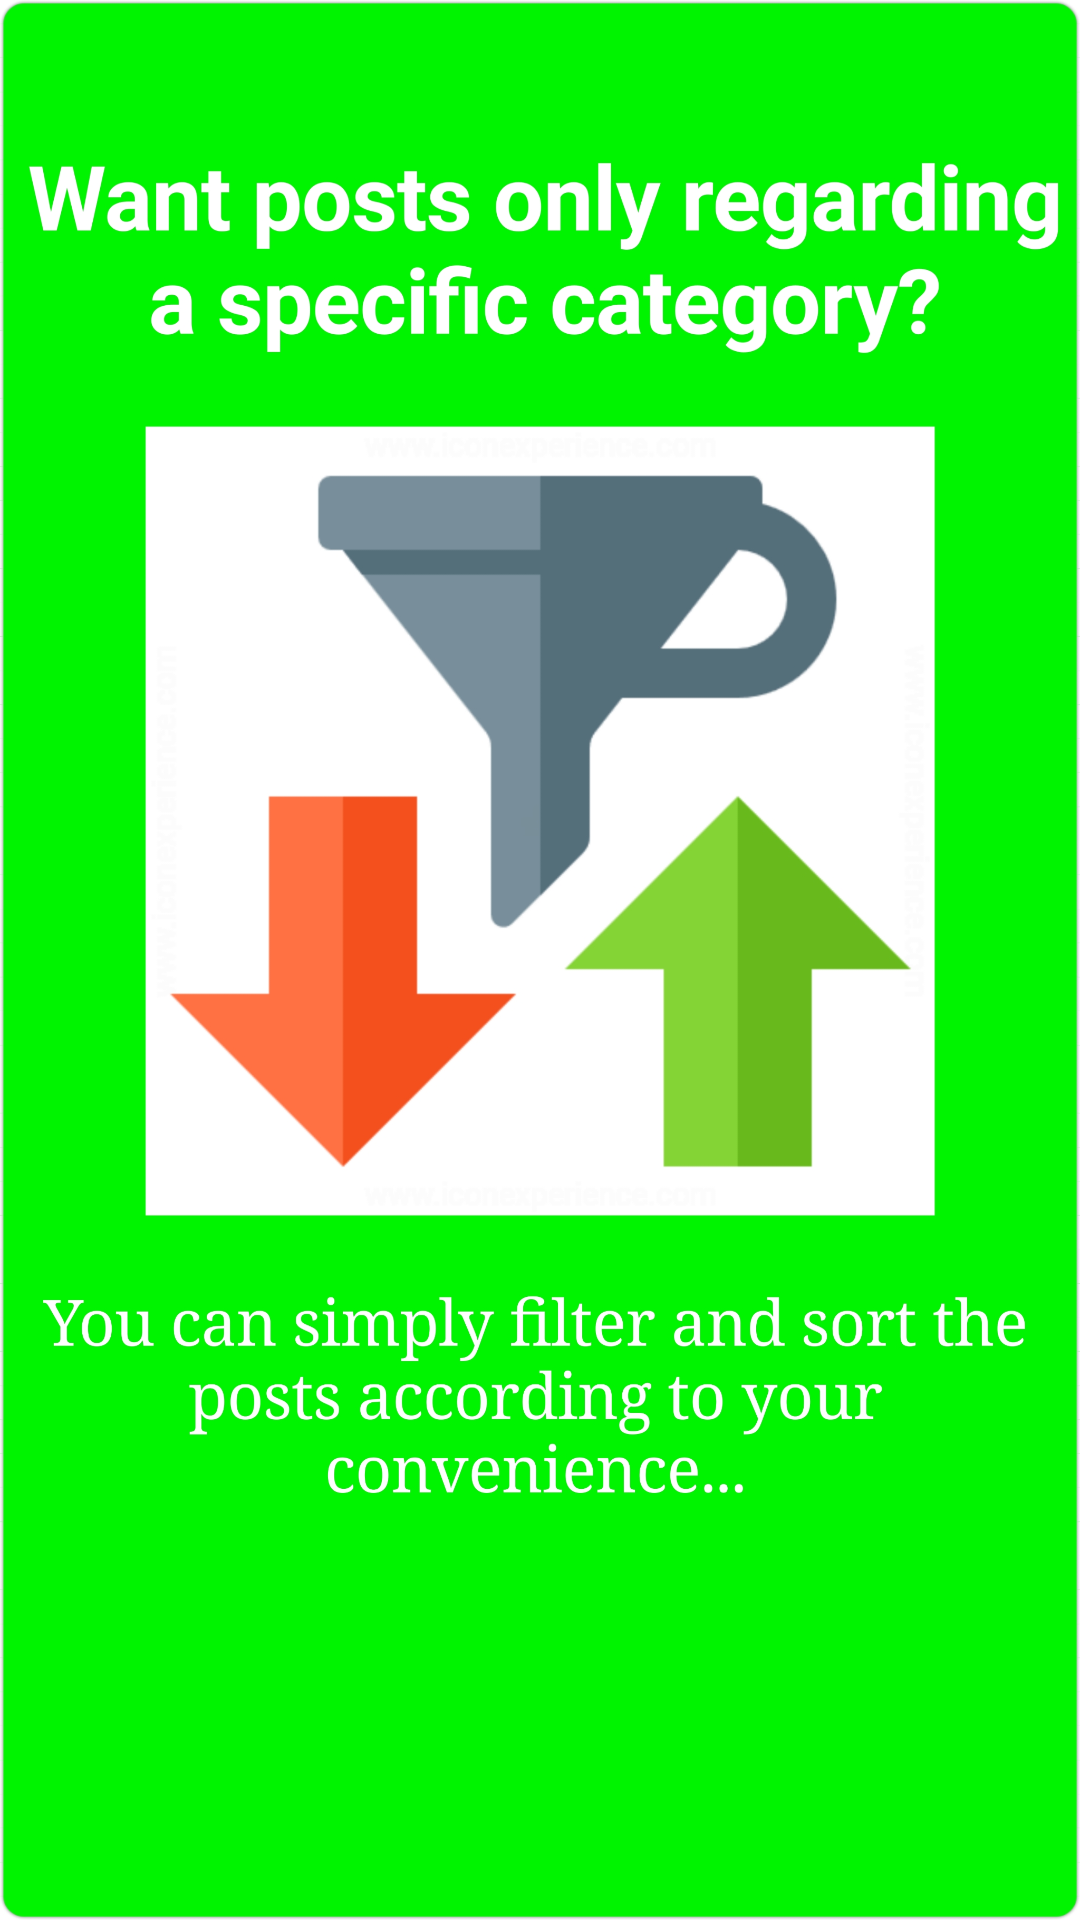

Produce the Android XML layout that renders to this screen, including the resource entries it uses.
<!-- AndroidManifest.xml: application theme AppTheme -->
<!-- res/layout/third_slide.xml -->
<?xml version="1.0" encoding="utf-8"?>
<RelativeLayout
    xmlns:android="http://schemas.android.com/apk/res/android"
    android:orientation="vertical"
    android:layout_width="match_parent"
    android:layout_height="match_parent"
    android:background="@drawable/three">





</RelativeLayout>
<!-- resources referenced by this layout -->
<resources>
  <!-- drawable three: jpg bitmap (drawable, 667765 bytes) -->
  <style name="AppTheme" parent="Theme.AppCompat.Light.NoActionBar">
          
          <item name="colorPrimary">@color/colorPrimary</item>
          <item name="colorPrimaryDark">@color/colorPrimaryDark</item>
          <item name="colorAccent">@color/colorAccent</item>
      </style>
  <color name="colorPrimary">#827f93</color>
  <color name="colorPrimaryDark">#827f93</color>
  <color name="colorAccent">#fc6177</color>
</resources>
